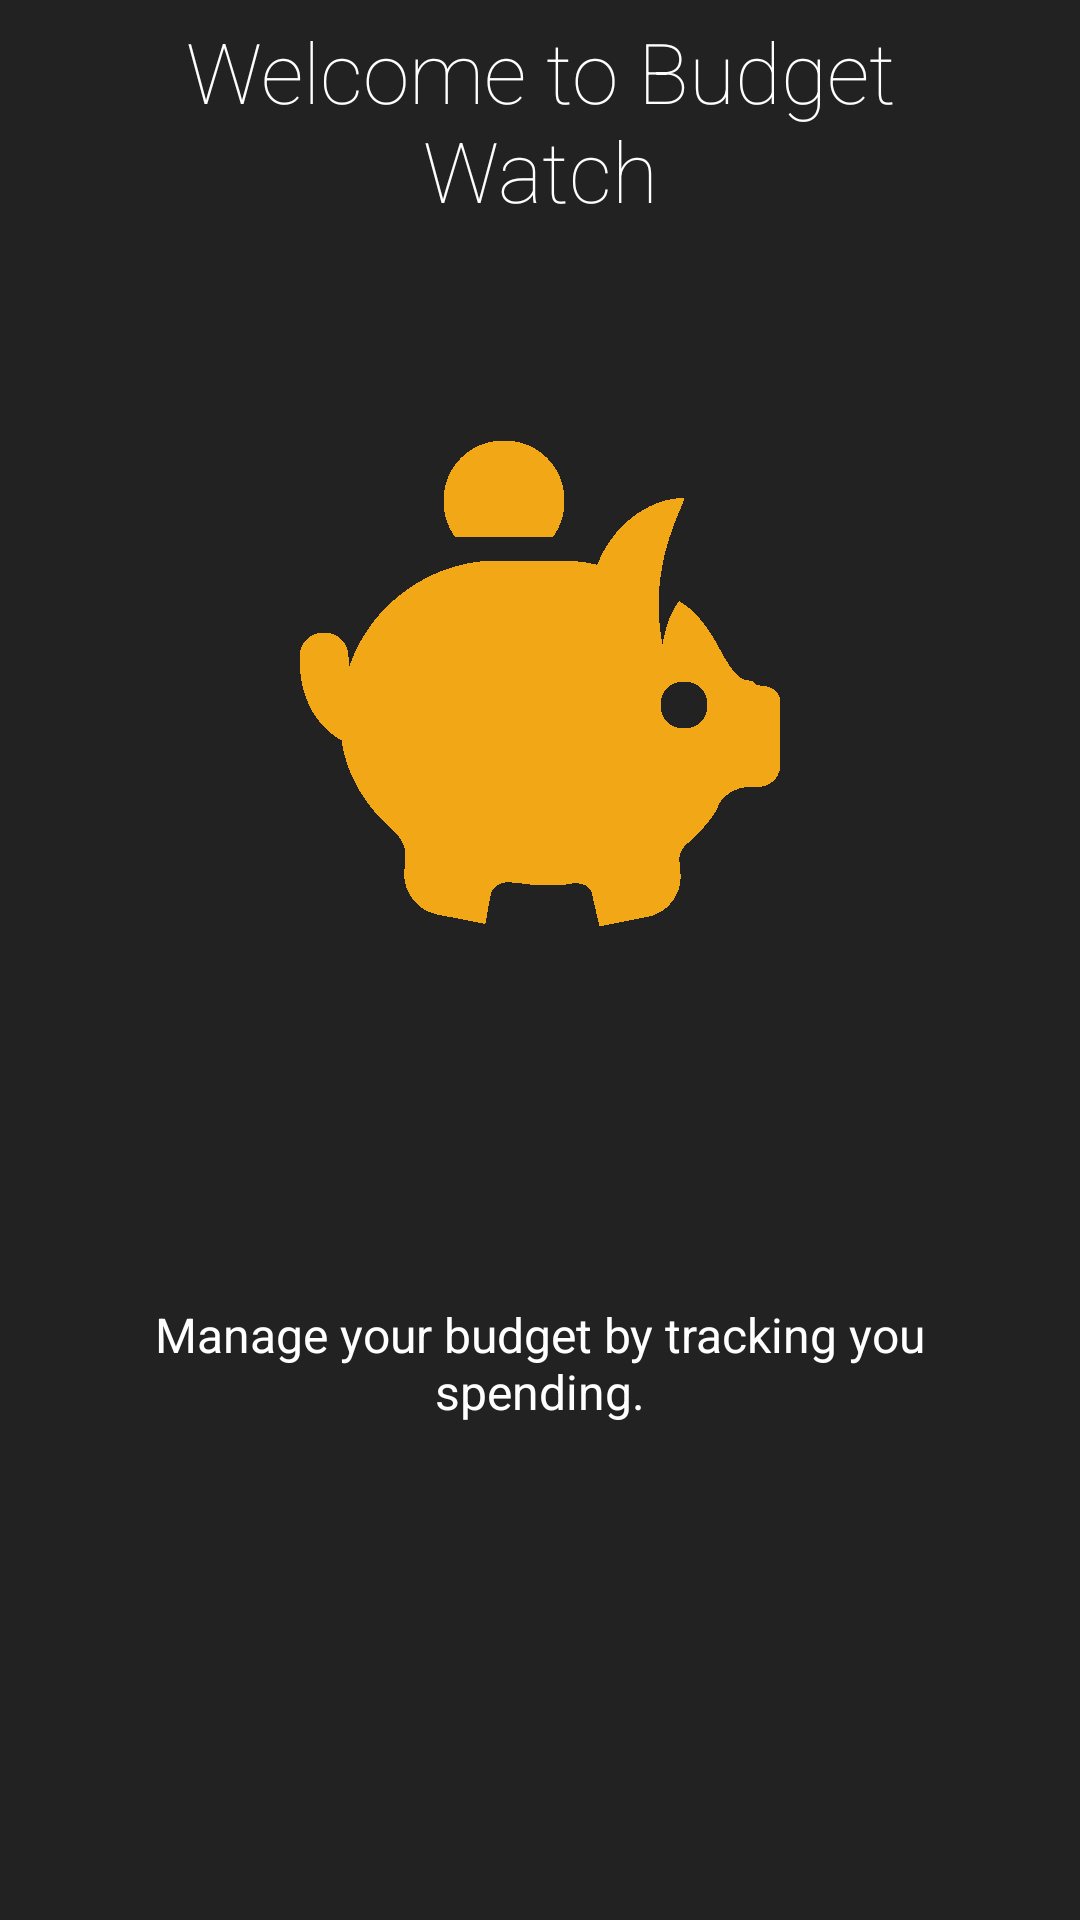

Reconstruct the res/layout file that produces this screen, plus the resources it refers to.
<!-- AndroidManifest.xml: application theme AppTheme -->
<!-- res/layout/intro1_layout.xml -->
<?xml version="1.0" encoding="utf-8"?>
<LinearLayout xmlns:android="http://schemas.android.com/apk/res/android"
              android:orientation="vertical" android:layout_width="match_parent"
              android:layout_height="match_parent"
              android:background="#222222"
              android:weightSum="10"
              android:id="@+id/main">

    <TextView
        android:layout_width="wrap_content"
        android:layout_height="0dp"
        android:layout_gravity="center"
        android:gravity="center"
        android:paddingLeft="24dp"
        android:paddingRight="24dp"
        android:layout_weight="2"
        android:fontFamily="sans-serif-thin"
        android:textColor="#ffffff"
        android:textSize="28sp"
        android:text="@string/intro1Title"/>

    <LinearLayout
        android:layout_width="match_parent"
        android:layout_height="0dp"
        android:orientation="vertical"
        android:gravity="center"
        android:layout_weight="4">

        <ImageView
            android:layout_width="wrap_content"
            android:layout_height="wrap_content"
            android:layout_gravity="center"
            android:adjustViewBounds="true"
            android:paddingLeft="16dp"
            android:paddingRight="16dp"
            android:src="@drawable/app_icon_intro"/>
    </LinearLayout>

    <ScrollView
        android:layout_width="match_parent"
        android:layout_height="0dp"
        android:layout_weight="4"
        android:fillViewport="true">

        <TextView
            android:layout_width="match_parent"
            android:layout_height="wrap_content"
            android:gravity="center"
            android:textColor="#ffffff"
            android:paddingLeft="24dp"
            android:paddingRight="24dp"
            android:paddingTop="8dp"
            android:paddingBottom="8dp"
            android:textSize="16sp"
            android:text="@string/intro1Description"/>
    </ScrollView>

    <View
        android:layout_width="match_parent"
        android:layout_height="72dp" />
</LinearLayout>
<!-- resources referenced by this layout -->
<resources>
  <!-- drawable app_icon_intro: png bitmap (drawable-hdpi, 1615 bytes) -->
  <string name="intro1Description">Manage your budget by tracking you spending.</string>
  <string name="intro1Title">Welcome to Budget Watch\n</string>
  <style name="AppTheme" parent="Theme.AppCompat.Light.DarkActionBar">
          
          <item name="colorPrimary">@color/colorPrimary</item>
          <item name="colorPrimaryDark">@color/colorPrimaryDark</item>
          <item name="colorAccent">@color/colorAccent</item>
      </style>
  <color name="colorPrimary">#3F51B5</color>
  <color name="colorPrimaryDark">#303F9F</color>
  <color name="colorAccent">#FF4081</color>
</resources>
